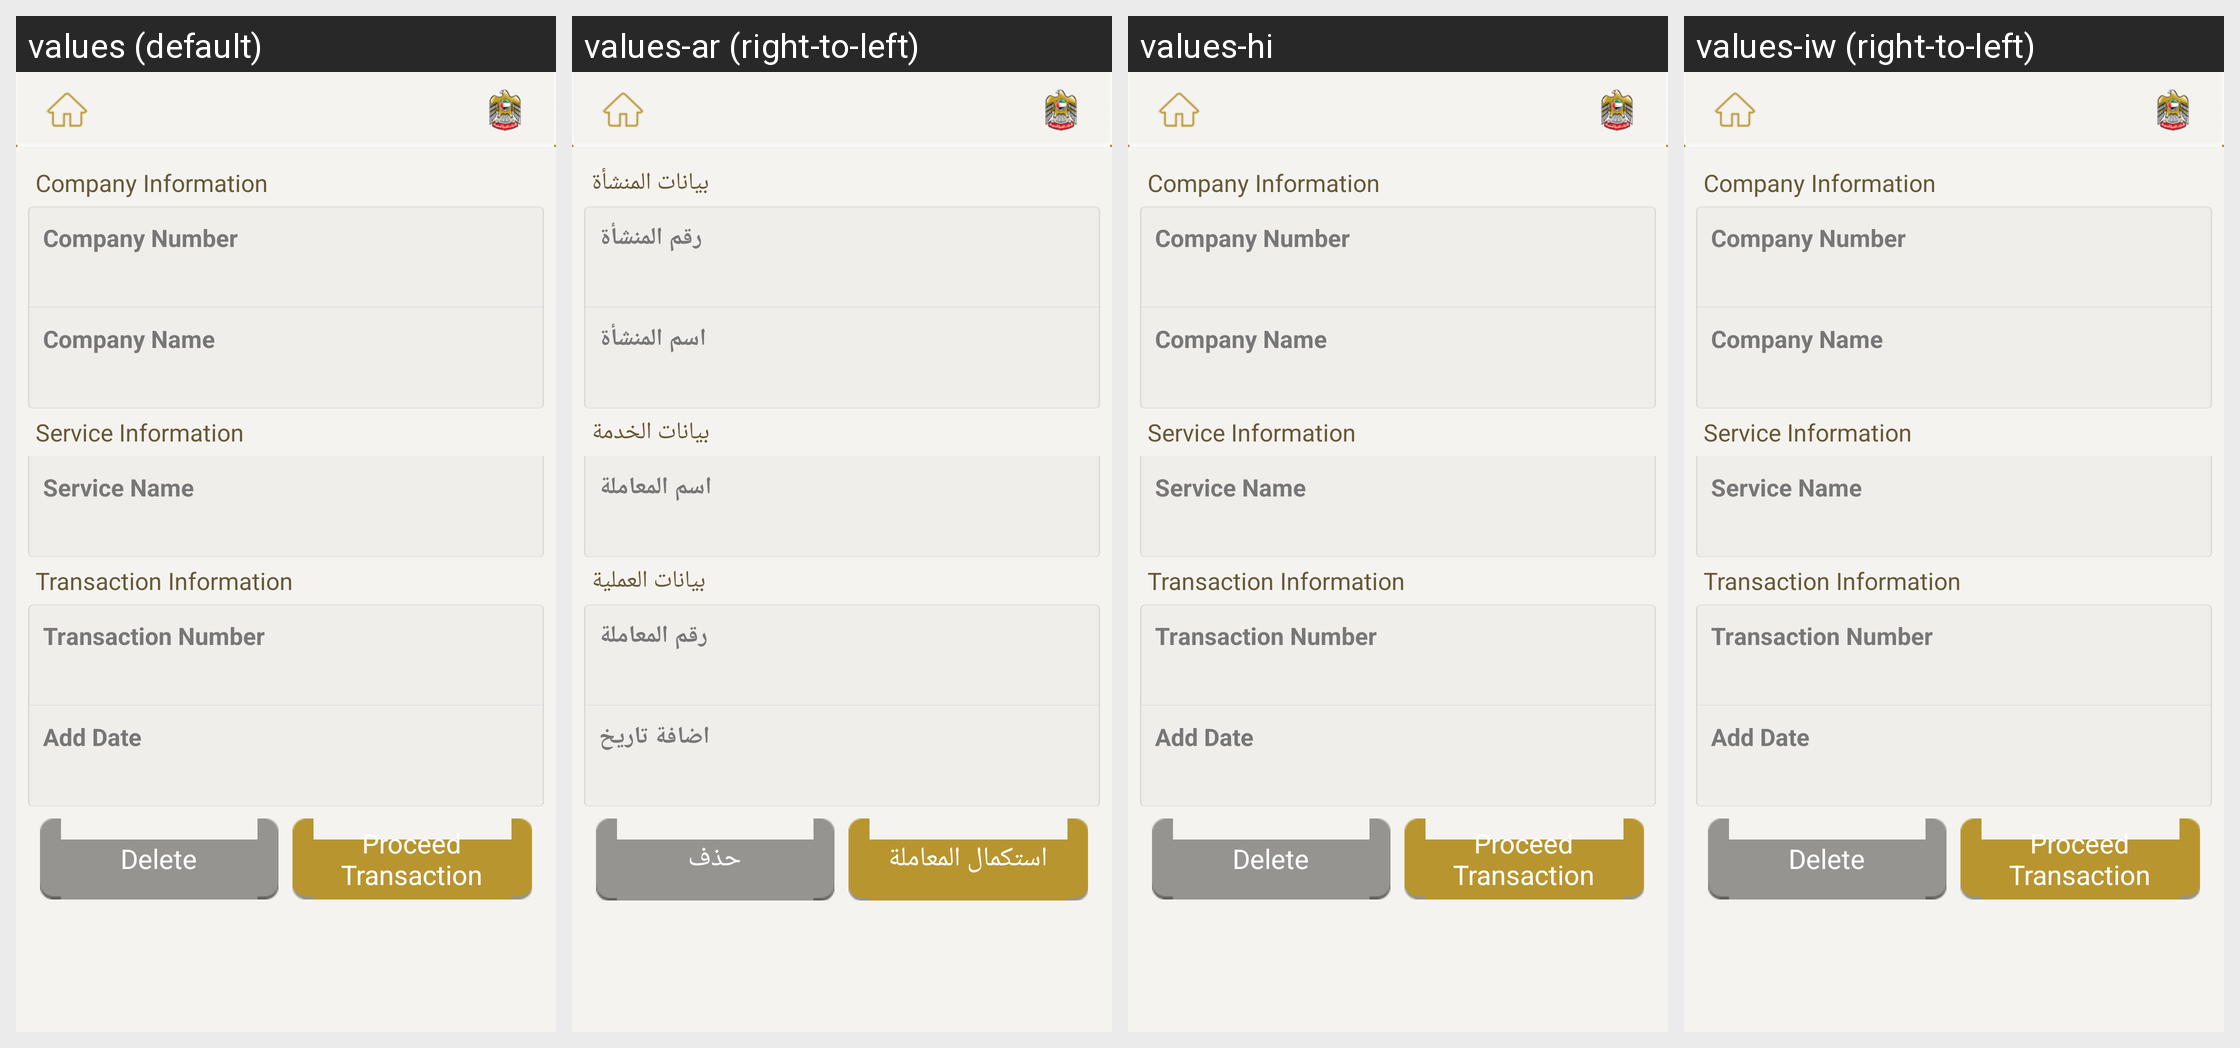

The same Android screen rendered under several of its app's locales, left to right. List the strings drawn on it with the default value and each locale's translation.
Android screen res/layout/fragment_pending_transactions_details.xml rendered under 4 locales, left to right: values (default), values-ar (right-to-left), values-hi, values-iw (right-to-left). Device: Nexus 5 (rendered at 1080×1920; each locale shown at half size, 540×960, under a caption strip naming it); theme AppBaseTheme.
Other locales in the repository, not shown: values-af, values-am, values-bg, values-ca, values-cs, values-da, values-de, values-el, values-en-rGB, values-es, values-es-rUS, values-et, values-fa, values-fi, values-fr, values-hr, values-hu, values-in, values-it, values-ja, values-ko, values-lt, values-lv, values-ms, values-nb, values-nl, values-pl, values-pt-rBR, values-pt-rPT, values-ro, values-ru, values-sk, values-sl, values-sr, values-sv, values-sw, values-th, values-tl, values-tr, values-uk, values-vi, values-zh-rCN, values-zh-rTW, values-zu.
Strings drawn on this screen, with the default value and each locale's value (text and hints the layout hard-codes, and strings that could not be matched under every locale, appear in the picture but are not listed):

company_information
  values: Company Information
  values-ar: بيانات المنشأة
  values-hi: Company Information  [not translated; the default value is used]
  values-iw: Company Information  [not translated; the default value is used]

pending_transaction_company_no
  values: Company Number
  values-ar: رقم المنشأة
  values-hi: Company Number  [not translated; the default value is used]
  values-iw: Company Number  [not translated; the default value is used]

pending_transaction_company_name
  values: Company Name
  values-ar: اسم المنشأة
  values-hi: Company Name  [not translated; the default value is used]
  values-iw: Company Name  [not translated; the default value is used]

service_information
  values: Service Information
  values-ar: بيانات الخدمة
  values-hi: Service Information  [not translated; the default value is used]
  values-iw: Service Information  [not translated; the default value is used]

pending_transaction_service_name
  values: Service Name
  values-ar: اسم المعاملة
  values-hi: Service Name  [not translated; the default value is used]
  values-iw: Service Name  [not translated; the default value is used]

transaction_info
  values: Transaction Information
  values-ar: بيانات العملية
  values-hi: Transaction Information  [not translated; the default value is used]
  values-iw: Transaction Information  [not translated; the default value is used]

pending_transaction_transaction_id
  values: Transaction Number
  values-ar: رقم المعاملة
  values-hi: Transaction Number  [not translated; the default value is used]
  values-iw: Transaction Number  [not translated; the default value is used]

pending_transaction_add_date
  values: Add Date
  values-ar: اضافة تاريخ
  values-hi: Add Date  [not translated; the default value is used]
  values-iw: Add Date  [not translated; the default value is used]

pending_transaction_payment_delete
  values: Delete
  values-ar: حذف
  values-hi: Delete  [not translated; the default value is used]
  values-iw: Delete  [not translated; the default value is used]

pending_transaction_payment_payment
  values: Proceed
      Transaction
  values-ar: استكمال المعاملة
  values-hi: Proceed
      Transaction  [not translated; the default value is used]
  values-iw: Proceed
      Transaction  [not translated; the default value is used]
